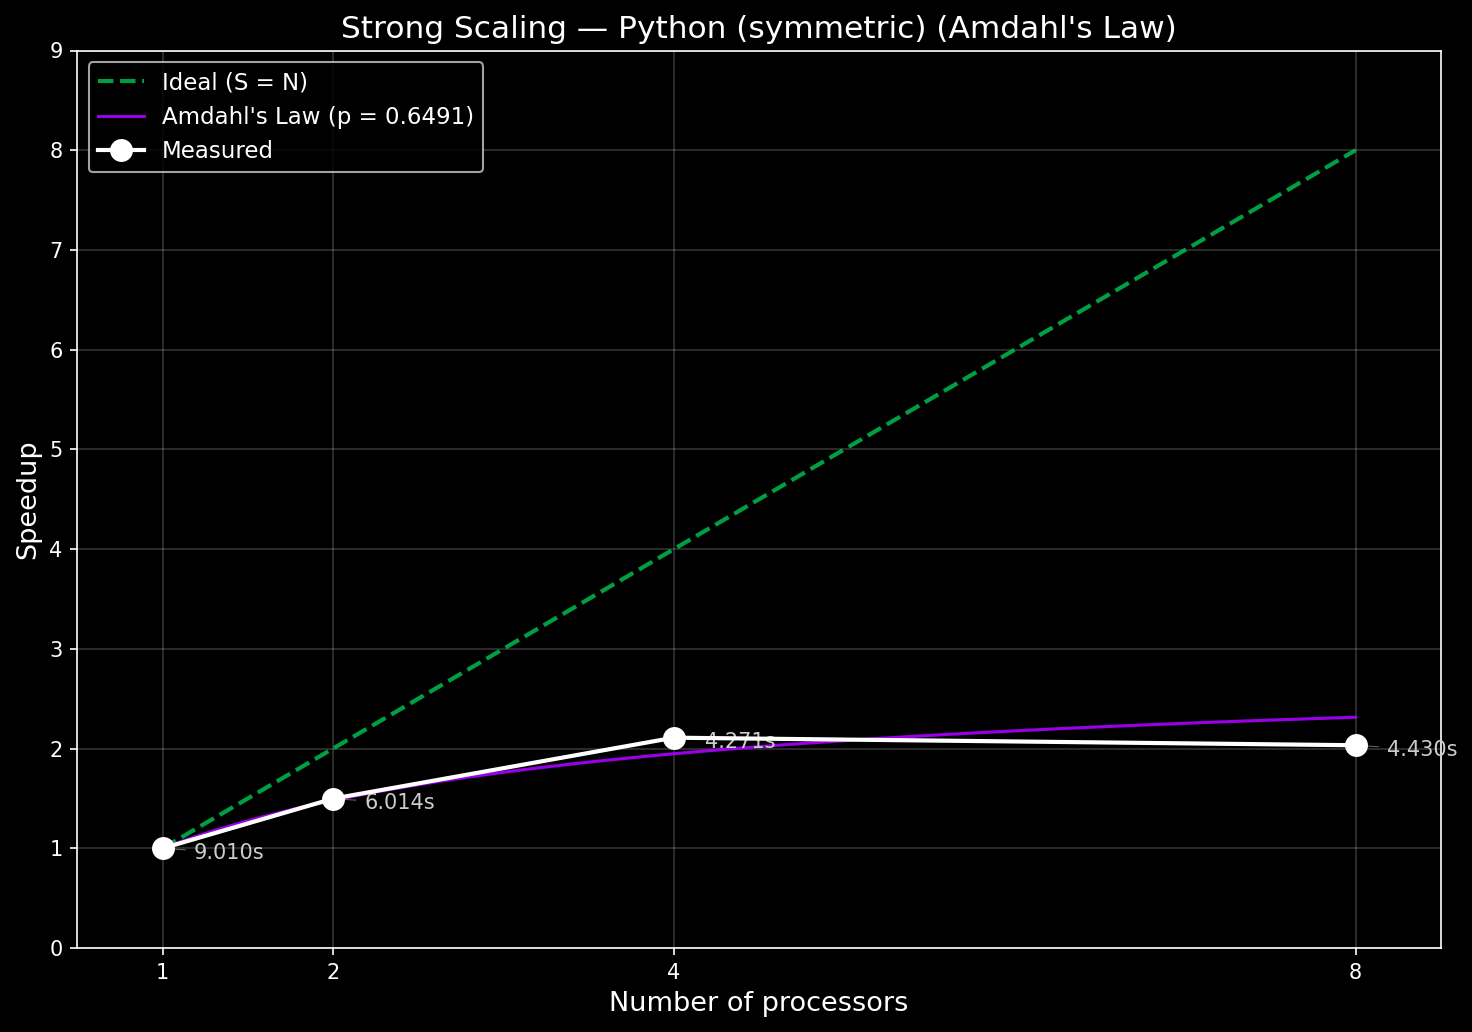

The table this chart was drawn from, first rows:
cores, run, time, branches
1, 1, 10.14, 8388607
1, 2, 8.81, 8388607
1, 3, 8.905, 8388607
1, 4, 8.88, 8388607
1, 5, 8.856, 8388607
1, 6, 8.741, 8388607
1, 7, 8.919, 8388607
1, 8, 8.979, 8388607
1, 9, 8.983, 8388607
1, 10, 8.887, 8388607
2, 1, 5.562, 8388607
2, 2, 5.451, 8388607
2, 3, 5.443, 8388607
2, 4, 5.468, 8388607
2, 5, 5.522, 8388607
2, 6, 5.794, 8388607
2, 7, 6.206, 8388607
2, 8, 7.372, 8388607
2, 9, 6.469, 8388607
2, 10, 6.854, 8388607
4, 1, 5.266, 8388607
4, 2, 4.321, 8388607
4, 3, 3.969, 8388607
4, 4, 3.956, 8388607
4, 5, 4.171, 8388607
4, 6, 4.207, 8388607
4, 7, 3.991, 8388607
4, 8, 4.525, 8388607
4, 9, 4.359, 8388607
4, 10, 3.944, 8388607
8, 1, 4.251, 8388607
8, 2, 4.234, 8388607
8, 3, 4.28, 8388607
8, 4, 4.28, 8388607
8, 5, 4.299, 8388607
8, 6, 4.35, 8388607
8, 7, 4.349, 8388607
8, 8, 4.353, 8388607
8, 9, 4.958, 8388607
8, 10, 4.949, 8388607
